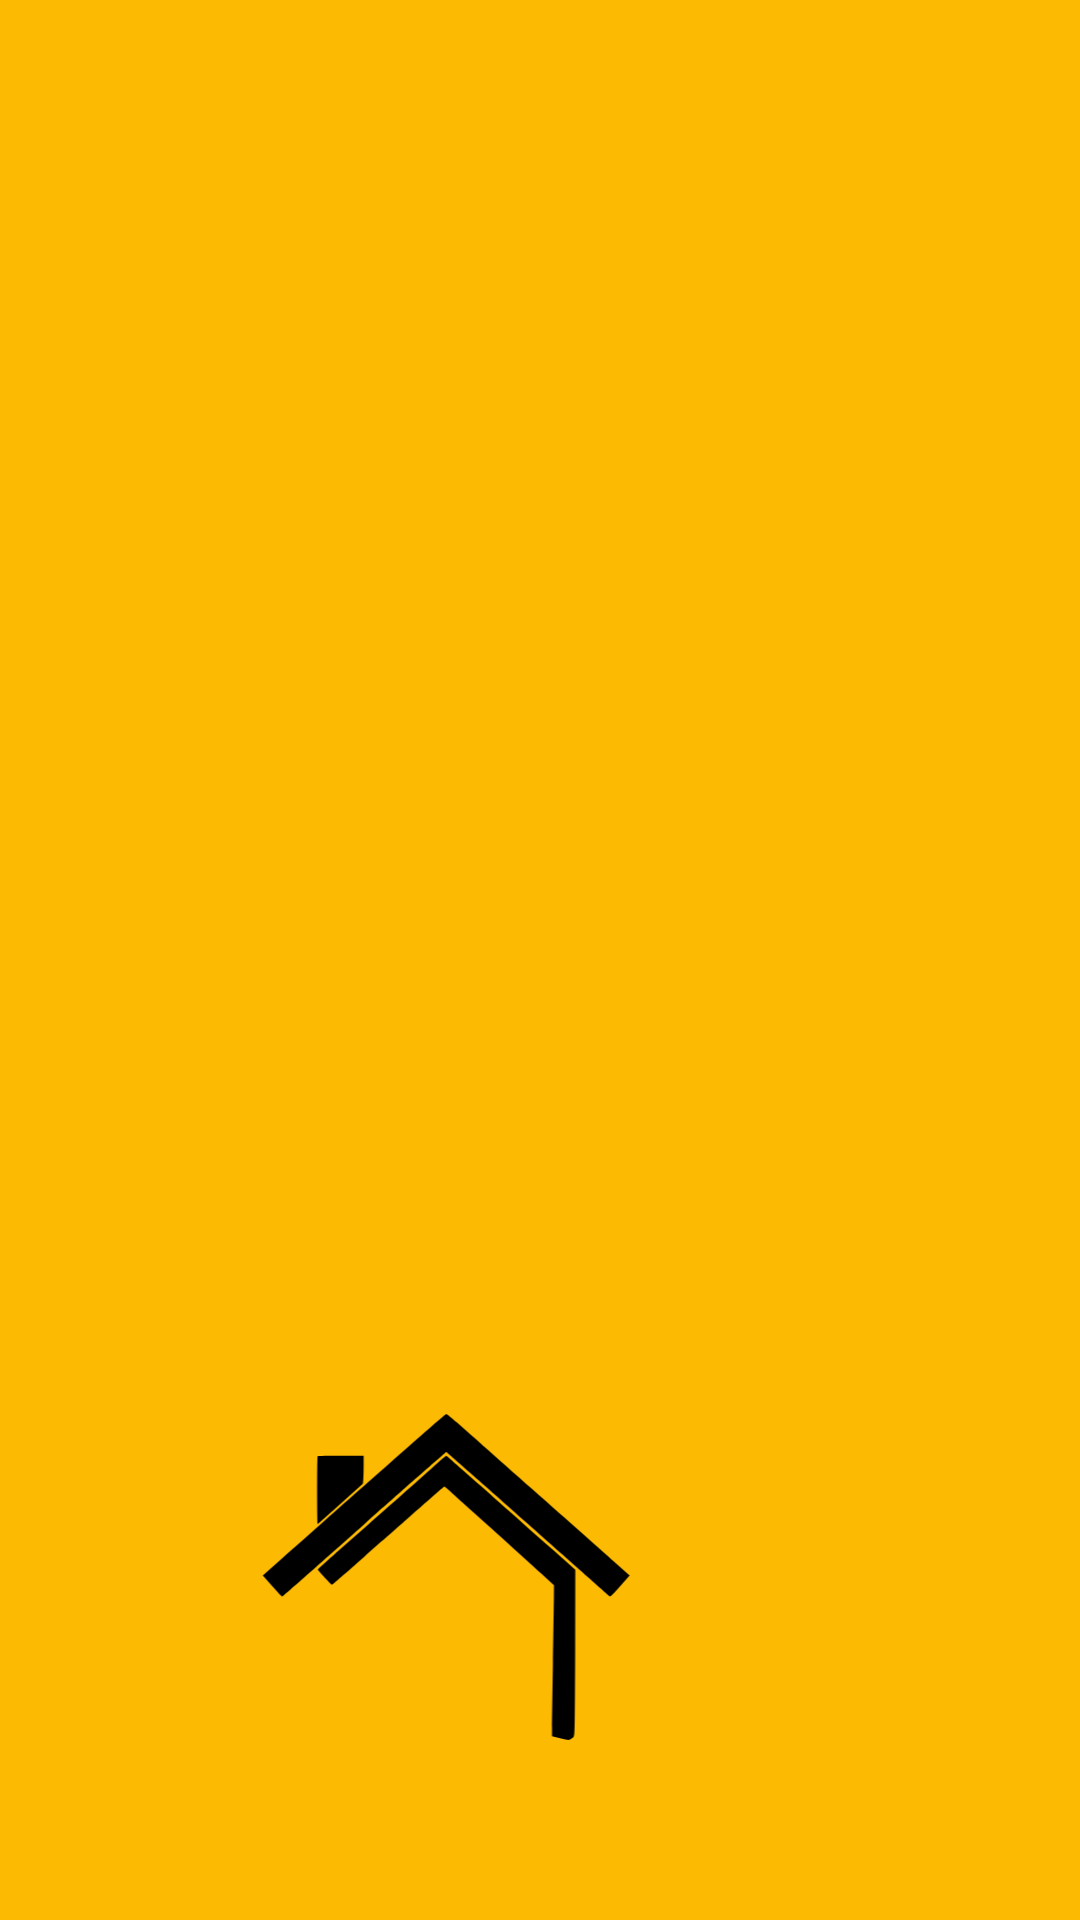

Here is an Android app screen rendered from its layout file. Give the layout XML and the strings, colors and styles it references.
<!-- AndroidManifest.xml: application theme AppTheme -->
<!-- res/layout/header.xml -->
<?xml version="1.0" encoding="utf-8"?>

<LinearLayout
    xmlns:android="http://schemas.android.com/apk/res/android"
    xmlns:app="http://schemas.android.com/apk/res-auto"
    android:layout_width="match_parent"
    android:layout_height="200dp"
    android:orientation="vertical"
    android:background="#fcba03"
    android:gravity="bottom"
    android:padding="20dp"
    >

    <ImageView
        android:layout_width="275dp"
        android:layout_height="159dp"
        android:contentDescription="@string/ekridar_logo"
        android:src="@drawable/ic_darkre" />

</LinearLayout>
<!-- resources referenced by this layout -->
<resources>
  <!-- drawable ic_darkre (drawable) -->
  <vector xmlns:android="http://schemas.android.com/apk/res/android"
      android:width="1080dp"
      android:height="780dp"
      android:viewportWidth="1080"
      android:viewportHeight="780">
    <path
        android:pathData="M420,117.3c-41.5,36.8 -94.4,83.6 -117.5,104 -23,20.5 -56.2,49.9 -73.6,65.3l-31.8,28.2 15.6,17.6c8.5,9.7 15.9,17.3 16.4,17 0.5,-0.3 60.8,-53.6 134,-118.5 73.2,-64.8 133.5,-117.9 134,-117.9 0.4,-0 60.4,52.8 133.2,117.2 72.7,64.5 133,117.9 133.9,118.6 1.3,1.1 3.6,-1.1 17.1,-16.4l15.6,-17.6 -26.7,-23.7c-14.7,-13 -74.4,-65.9 -132.7,-117.6 -58.3,-51.6 -113.3,-100.4 -122.3,-108.4 -9,-8 -17.1,-14.5 -18,-14.6 -1,-0.1 -35.6,29.9 -77.2,66.8z"
        android:fillColor="#000000"
        android:strokeColor="#00000000"/>
    <path
        android:pathData="M286.7,119.7c-1.1,1 -0.8,111.5 0.2,111.1 0.5,-0.2 17.3,-15.1 37.4,-33.2l36.4,-33 0.7,-6.5c0.3,-3.6 0.6,-13.9 0.6,-22.9l0,-16.2 -37.3,-0c-20.6,-0 -37.7,0.3 -38,0.7z"
        android:fillColor="#000000"
        android:strokeColor="#00000000"/>
    <path
        android:pathData="M473.8,138.8c-20.5,18.2 -65.6,58.2 -153.1,135.7 -18.5,16.4 -33.6,30.2 -33.5,30.7 0.5,1.5 22,24.8 22.9,24.8 0.4,-0 23.9,-20.3 52.1,-45.2 28.2,-24.9 62.6,-55.1 76.3,-67.3 46.3,-40.7 54.6,-48 55.4,-48.3 0.4,-0.1 5.5,4.1 11.2,9.4 5.7,5.3 21,19.2 33.9,30.8 65.2,58.5 93.4,84 112.9,101.8l21.3,19.6 -0.1,19.4c-0.1,10.6 -0.8,59.3 -1.6,108.3 -0.8,49 -1.5,95.8 -1.5,104.1l0,15 13.4,3.3c13,3.2 13.4,3.3 16.9,1.6 2,-0.9 4.4,-2.9 5.4,-4.3 1.7,-2.6 1.8,-9.4 2.1,-137.9l0.2,-135.1 -34.2,-30.4c-145.9,-129.4 -175.9,-155.8 -176.8,-155.8 -0.5,-0 -11,8.9 -23.2,19.8z"
        android:fillColor="#000000"
        android:strokeColor="#00000000"/>
  </vector>
  <string name="ekridar_logo">Ekridar Logo</string>
  <style name="AppTheme" parent="Theme.MaterialComponents.Light.NoActionBar">
          
          <item name="colorPrimary">@color/colorPrimary</item>
          <item name="colorPrimaryDark">@color/colorPrimaryDark</item>
          <item name="colorAccent">@color/colorAccent</item>
          <item name="windowNoTitle">true</item>
      </style>
  <color name="colorPrimary">#000000</color>
  <color name="colorPrimaryDark">#fcba03</color>
  <color name="colorAccent">#FFFFFF</color>
</resources>
